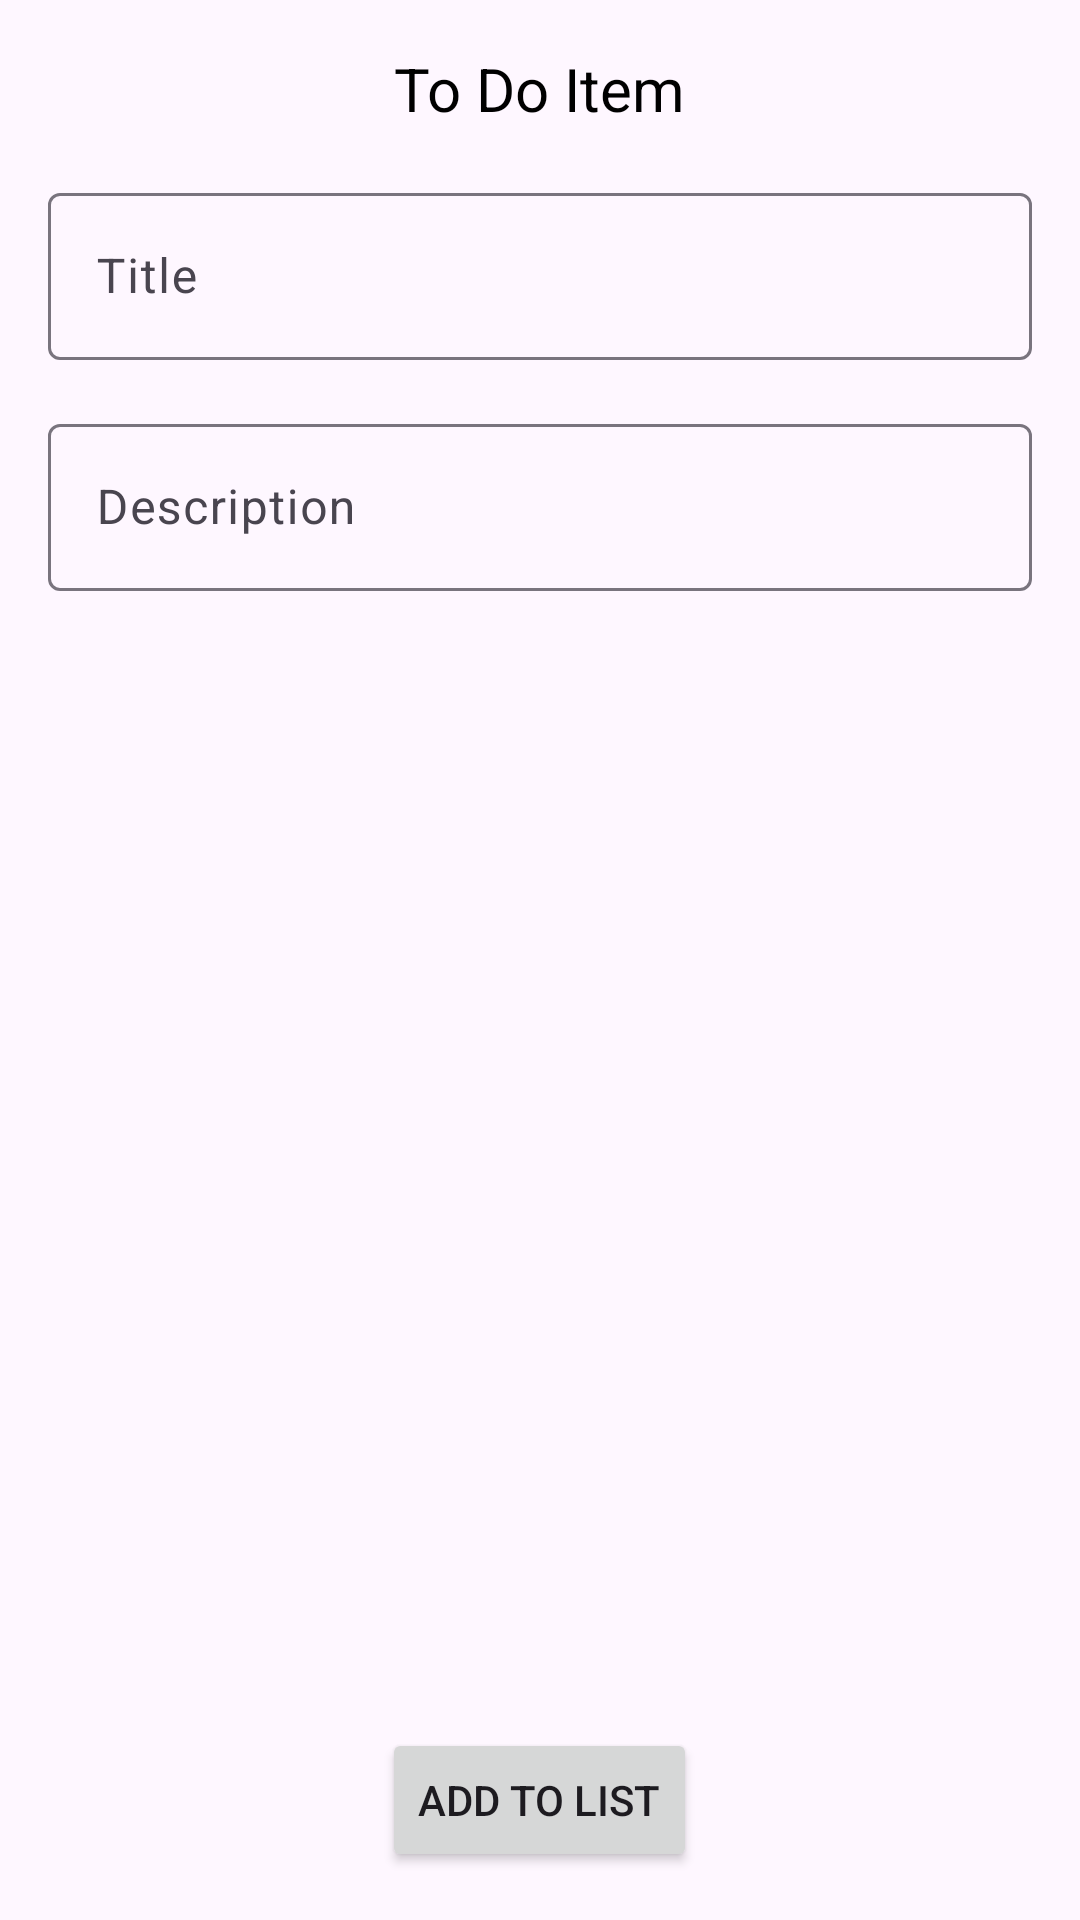

This screen was rendered from an Android layout file. Write that file and the resources it references.
<!-- AndroidManifest.xml: application theme Theme.DesmondHitPay -->
<!-- res/layout/fragment_second.xml -->
<?xml version="1.0" encoding="utf-8"?>
<RelativeLayout xmlns:android="http://schemas.android.com/apk/res/android"
    xmlns:app="http://schemas.android.com/apk/res-auto"
    xmlns:tools="http://schemas.android.com/tools"
    android:layout_width="match_parent"
    android:layout_height="match_parent"
    tools:context=".fragment.AddItemFragment">

    <RelativeLayout
        android:layout_width="match_parent"
        android:layout_height="match_parent"
        android:padding="16dp">

        <TextView
            android:id="@+id/title_textview"
            style="@style/Title_Heading"
            android:layout_width="wrap_content"
            android:layout_height="wrap_content"
            android:text="@string/todo_item"
            android:layout_centerHorizontal="true"/>

        <com.google.android.material.textfield.TextInputLayout
            android:id="@+id/title_input_layout"
            android:layout_width="match_parent"
            android:layout_height="wrap_content"
            android:layout_below="@+id/title_textview"
            android:layout_marginTop="16dp">

            <com.google.android.material.textfield.TextInputEditText
                android:id="@+id/title_edittext"
                android:layout_width="match_parent"
                android:layout_height="wrap_content"
                android:textColor="@color/black"
                android:hint="Title" />

        </com.google.android.material.textfield.TextInputLayout>

        <com.google.android.material.textfield.TextInputLayout
            android:id="@+id/desc_input_layout"
            android:layout_width="match_parent"
            android:layout_height="wrap_content"
            android:layout_below="@+id/title_input_layout"
            android:layout_marginTop="16dp">

            <com.google.android.material.textfield.TextInputEditText
                android:id="@+id/desc_edittext"
                android:layout_width="match_parent"
                android:layout_height="wrap_content"
                android:textColor="@color/black"
                android:hint="Description"
                android:scrollbars="vertical"
                android:maxHeight="100dp"
                android:inputType="textMultiLine"/>

        </com.google.android.material.textfield.TextInputLayout>

        <Button
            android:id="@+id/add_button"
            android:layout_width="wrap_content"
            android:layout_height="wrap_content"
            android:text="@string/add_item"
            android:layout_centerHorizontal="true"
            android:layout_alignParentBottom="true" />
    </RelativeLayout>
</RelativeLayout>
<!-- resources referenced by this layout -->
<resources>
  <string name="add_item">Add to list</string>
  <string name="todo_item">To Do Item</string>
  <style name="Title_Heading">
          <item name="android:textColor">@color/black</item>
          <item name="android:textSize">20sp</item>
      </style>
  <style name="Theme.DesmondHitPay" parent="Base.Theme.DesmondHitPay" />
  <style name="Base.Theme.DesmondHitPay" parent="Theme.Material3.DayNight.NoActionBar">
          
          
      </style>
  <!-- not gathered from this repository: default colours our renderer supplied (Android Studio template values) -->
  <color name="black">#FF000000</color>
</resources>
